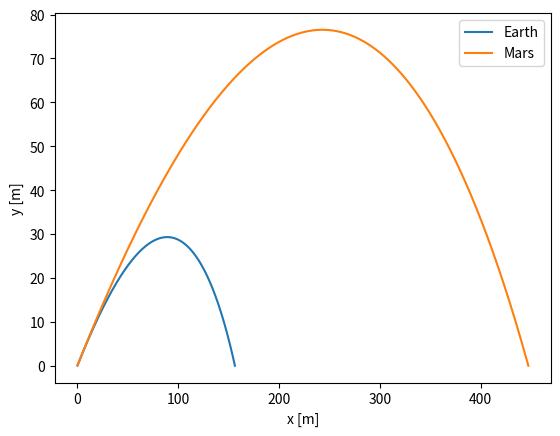

Python code for this plot:
# -*- coding: utf-8 -*-
"""
Created on Wed May  1 22:14:01 2019

[redacted]
"""

import numpy as np
import matplotlib.pyplot as plt

#constants
gE=9.81
m=1
rhoE=1.22
gM=3.71
rhoM=0.2
C=0.47
R=0.08
h=0.001
theta=30.0*(np.pi/180)
v0=100
constE=(rhoE*C*np.pi*R**2)/(2*m)
constM=(rhoM*C*np.pi*R**2)/(2*m)
def f(r,const):
    x=r[0]
    y=r[1]
    vx=r[2]
    vy=r[3]
    fx=vx
    fy=vy
    fvx=-const*vx*np.sqrt(vx**2+vy**2)
    fvy=-gE-const*vx*np.sqrt(vx**2+vy**2)
    return np.array([fx,fy,fvx,fvy],float)

#containers for output
r=np.array([0.0,0.0,v0*np.cos(theta),v0*np.sin(theta)],float)
xpointsE=[]
ypointsE=[]
xpointsM=[]
ypointsM=[]
#use fourth-order Runge-Kutta (earth)
while r[1]>=0:
    k1=h*f(r,constE)
    k2=h*f(r+0.5*k1,constE)
    k3=h*f(r+0.5*k2,constE)
    k4=h*f(r+k3,constE)
    r+=(k1+2*k2+2*k3+k4)/6
    xpointsE.append(r[0])
    ypointsE.append(r[1])
    
r=np.array([0.0,0.0,v0*np.cos(theta),v0*np.sin(theta)],float)   
while r[1]>=0:
    k1=h*f(r,constM)
    k2=h*f(r+0.5*k1,constM)
    k3=h*f(r+0.5*k2,constM)
    k4=h*f(r+k3,constM)
    r+=(k1+2*k2+2*k3+k4)/6
    xpointsM.append(r[0])
    ypointsM.append(r[1])

    
#plot for part (b)
p1=plt.figure(1)
plt.plot(xpointsE,ypointsE,label='Earth')
plt.plot(xpointsM,ypointsM,label='Mars')
plt.xlabel('x [m]')
plt.ylabel('y [m]')
plt.legend()

arrayedyptsM=np.array(ypointsM)
yimpactM=np.where(arrayedyptsM<0)
print(xpointsM[int(yimpactM[0])])
#p1.show()
"""
#try different values of m
p2=plt.figure(2)
for m in [0.25,0.5,1,2,4]:
    constE=(rhoE*C*np.pi*R**2)/(2*m)
    r=np.array([0.0,0.0,v0*np.cos(theta),v0*np.sin(theta)],float)
    xpoints=[]
    ypoints=[]
    
    #fourth-order Runge-Kutta (Earth)
    while r[1]>=0:
        k1=h*f(r,constE)
        k2=h*f(r+0.5*k1,constE)
        k3=h*f(r+0.5*k2,constE)
        k4=h*f(r+k3,constE)
        r+=(k1+2*k2+2*k3+k4)/6
        xpoints.append(r[0])
        ypoints.append(r[1])
        
    plt.plot(xpoints,ypoints,label='m =  '+str(m)+' kg')
    
plt.xlabel('x [m]')
plt.ylabel('y [m]')
plt.legend()
p2.show()
"""





